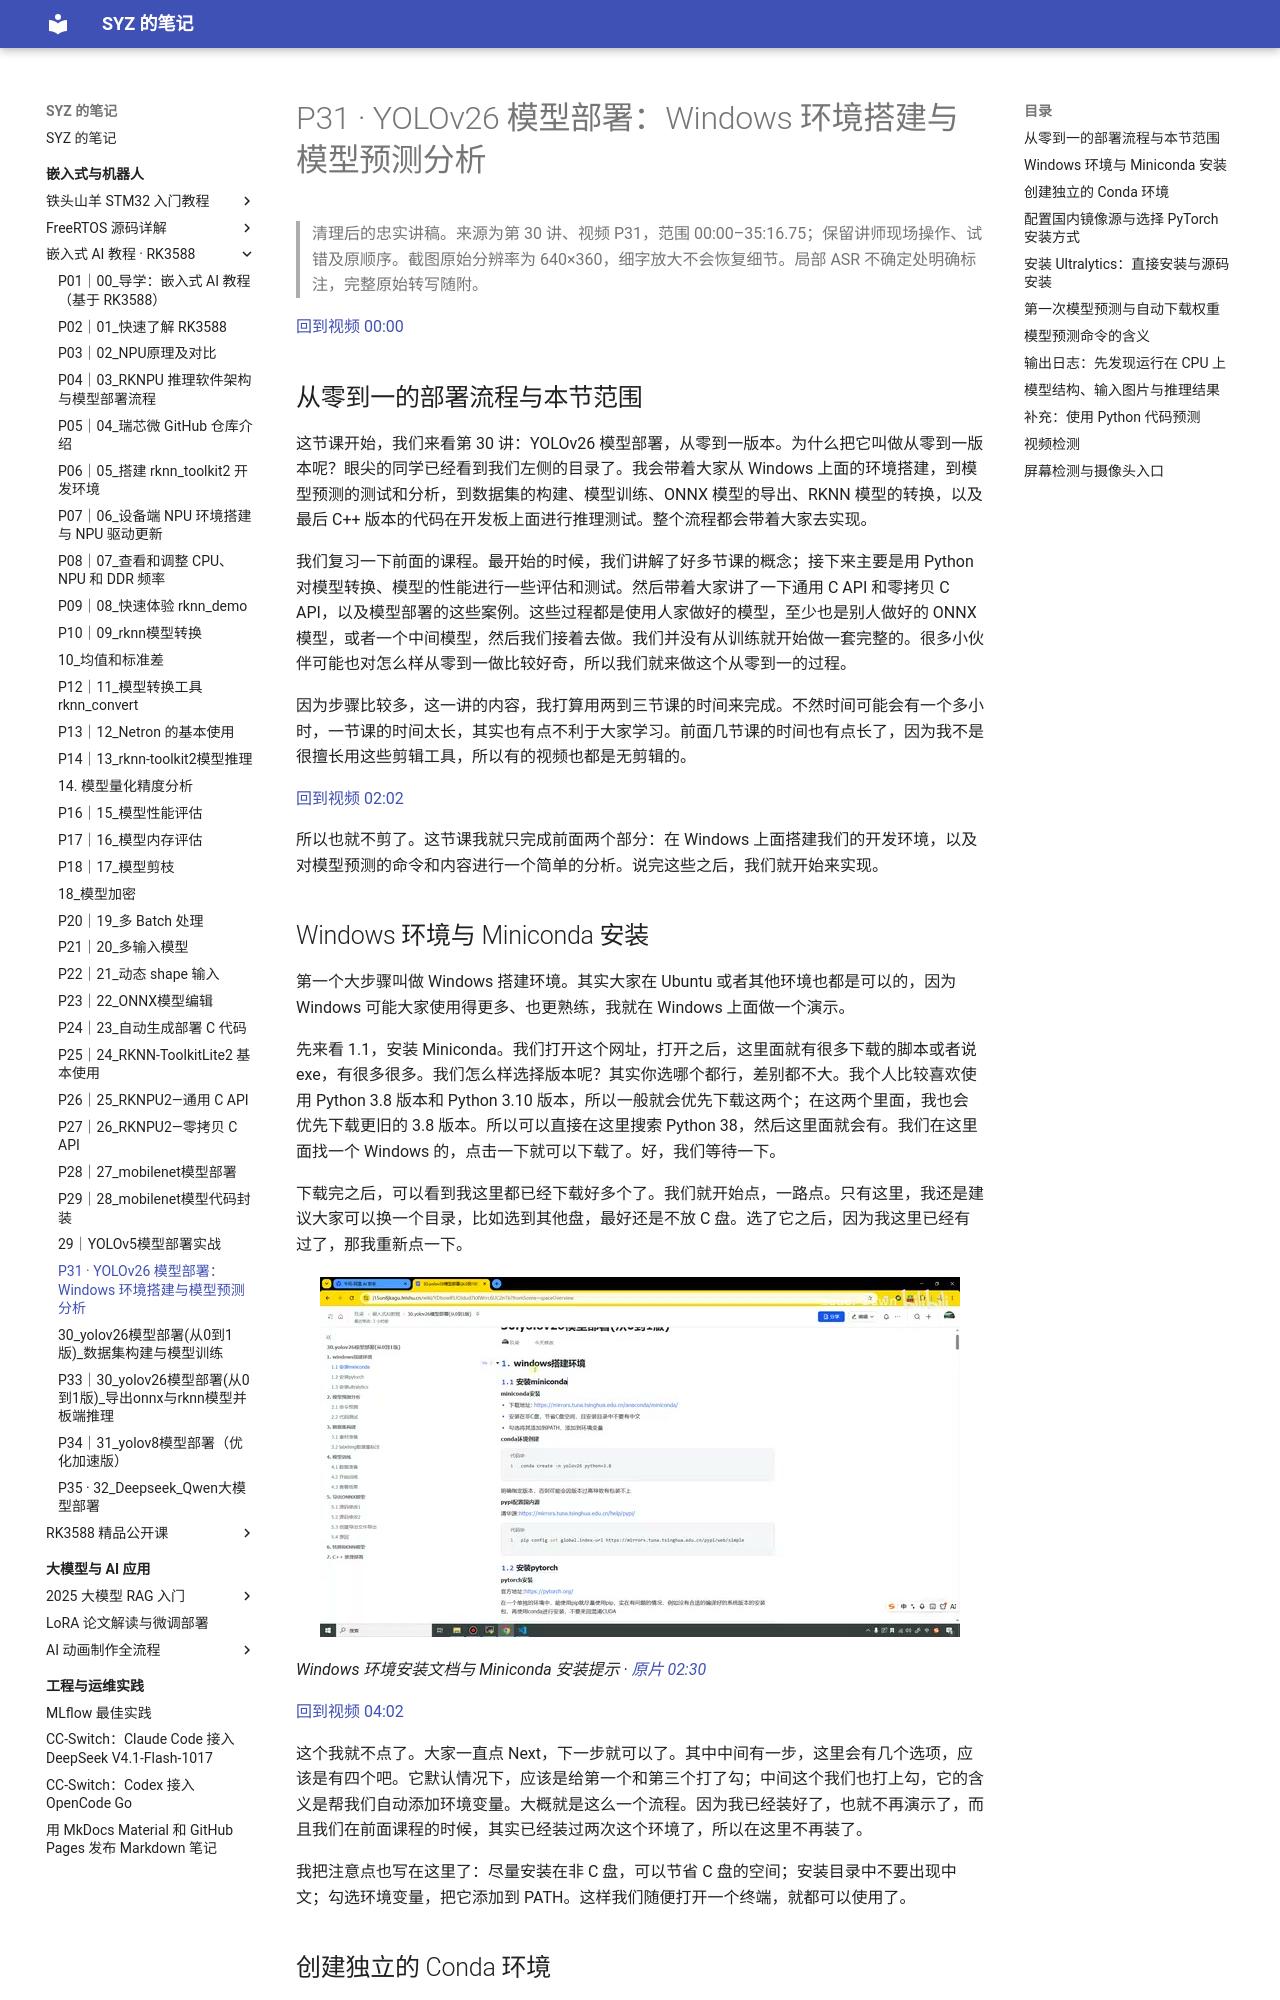

repository: Shangyizhou/syz-notes · page: ke-cheng-ji-lu/embedded-ai-rk3588/p31/index.html · generator: mkdocs

# P31 · YOLOv26 模型部署：Windows 环境搭建与模型预测分析

> 清理后的忠实讲稿。来源为第 30 讲、视频 P31，范围 00:00–35:16.75；保留讲师现场操作、试错及原顺序。截图原始分辨率为 640×360，细字放大不会恢复细节。局部 ASR 不确定处明确标注，完整原始转写随附。

[回到视频 00:00](https://www.bilibili.com/video/BV11DjT6uEhc/?p=31&t=0)

## 从零到一的部署流程与本节范围

这节课开始，我们来看第 30 讲：YOLOv26 模型部署，从零到一版本。为什么把它叫做从零到一版本呢？眼尖的同学已经看到我们左侧的目录了。我会带着大家从 Windows 上面的环境搭建，到模型预测的测试和分析，到数据集的构建、模型训练、ONNX 模型的导出、RKNN 模型的转换，以及最后 C++ 版本的代码在开发板上面进行推理测试。整个流程都会带着大家去实现。

我们复习一下前面的课程。最开始的时候，我们讲解了好多节课的概念；接下来主要是用 Python 对模型转换、模型的性能进行一些评估和测试。然后带着大家讲了一下通用 C API 和零拷贝 C API，以及模型部署的这些案例。这些过程都是使用人家做好的模型，至少也是别人做好的 ONNX 模型，或者一个中间模型，然后我们接着去做。我们并没有从训练就开始做一套完整的。很多小伙伴可能也对怎么样从零到一做比较好奇，所以我们就来做这个从零到一的过程。

因为步骤比较多，这一讲的内容，我打算用两到三节课的时间来完成。不然时间可能会有一个多小时，一节课的时间太长，其实也有点不利于大家学习。前面几节课的时间也有点长了，因为我不是很擅长用这些剪辑工具，所以有的视频也都是无剪辑的。

[回到视频 02:02](https://www.bilibili.com/video/BV11DjT6uEhc/?p=31&t=122)

所以也就不剪了。这节课我就只完成前面两个部分：在 Windows 上面搭建我们的开发环境，以及对模型预测的命令和内容进行一个简单的分析。说完这些之后，我们就开始来实现。
